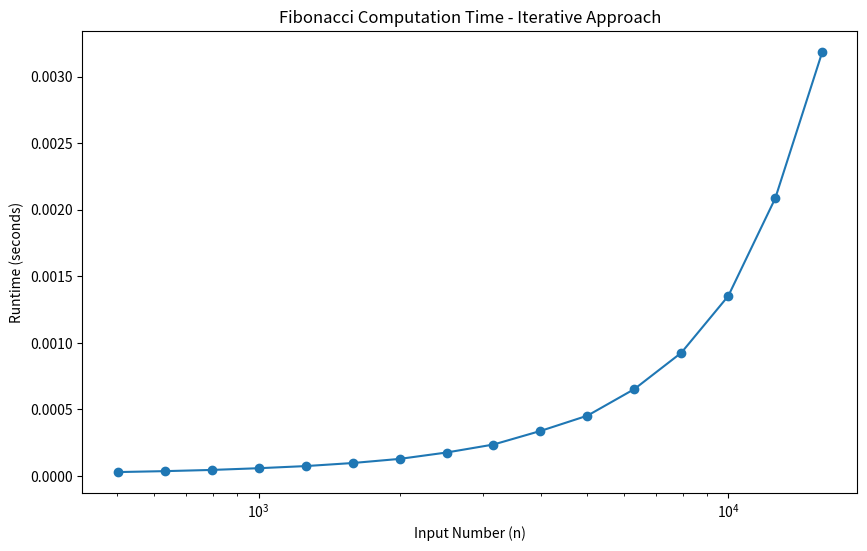
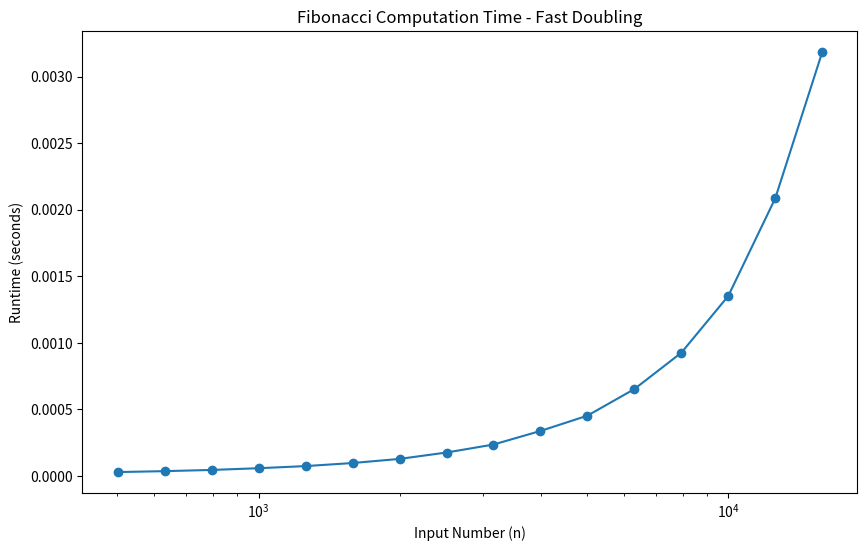
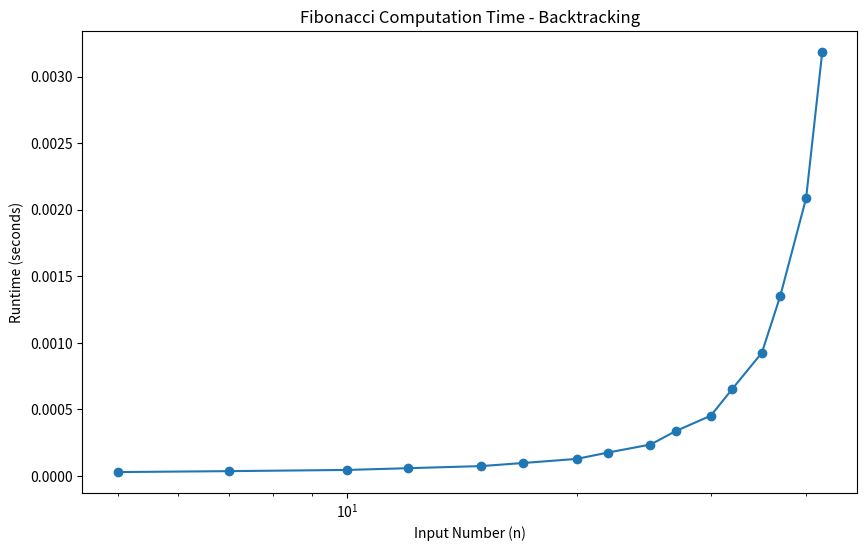

Recreate these plots in Python, in order.
import matplotlib.pyplot as plt

numbers = [501, 631, 794, 1000, 1259, 1585, 1995, 2512, 3162, 3981, 5012, 6310, 7943, 10000, 12589, 15849]
numbers2 = [5, 7, 10, 12, 15, 17, 20, 22, 25, 27, 30, 32, 35, 37, 40, 42]

dp_runtimes = [0.000054, 0.000059, 0.000070, 0.000098, 0.000130, 0.000169, 0.000222, 0.000293, 0.000456, 0.000597, 0.000823, 0.001254, 0.001832, 0.002864, 0.004270, 0.007224]
matrinpow_runtimes = [0.000325, 0.000376, 0.000533, 0.000628, 0.000837, 0.001079, 0.001441, 0.001998, 0.002715, 0.003705, 0.005436, 0.007486, 0.010963, 0.016105, 0.024984, 0.038742]
binet_runtimes = [0.000051, 0.000020, 0.000021, 0.000020, 0.000024, 0.000024, 0.000028, 0.000040, 0.000057, 0.000078, 0.000102, 0.000142, 0.000192, 0.000267, 0.000399, 0.000606]
iterative_runtimes = [0.000028, 0.000035, 0.000044, 0.000057, 0.000073, 0.000096, 0.000127, 0.000175, 0.000235, 0.000337, 0.000452, 0.000652, 0.000925, 0.001352, 0.002086, 0.003185]
fastdoubling_runtimes = [0.000008, 0.000005, 0.000006, 0.000005, 0.000006, 0.000007, 0.000008, 0.000009, 0.000012, 0.000015, 0.000026, 0.000027, 0.000034, 0.000046, 0.000064, 0.000095]
recursion_runtimes = [0.000003, 0.000002, 0.000007, 0.000019, 0.000078, 0.000210, 0.000869, 0.002298, 0.009761, 0.025911, 0.118047, 0.288712, 1.189740, 3.173382, 13.610119, 36.428835]
backtracking_runtimes = [0.000005, 0.000001, 0.000001, 0.000001, 0.000001, 0.000001, 0.000001, 0.000001, 0.000002, 0.000004, 0.000005, 0.000004, 0.000005, 0.000004, 0.000006, 0.000005]

plt.figure(figsize=(10, 6))
plt.plot(numbers, iterative_runtimes, label='Iterative Approach', marker='o')
plt.xlabel('Input Number (n)')
plt.ylabel('Runtime (seconds)')
plt.title('Fibonacci Computation Time - Iterative Approach')
plt.xscale("log")
plt.savefig('iterative.png')
plt.show()

plt.figure(figsize=(10, 6))
plt.plot(numbers, iterative_runtimes, label='Fast Doubling', marker='o')
plt.xlabel('Input Number (n)')
plt.ylabel('Runtime (seconds)')
plt.title('Fibonacci Computation Time - Fast Doubling')
plt.xscale("log")
plt.savefig('fastdoubling.png')
plt.show()

plt.figure(figsize=(10, 6))
plt.plot(numbers2, iterative_runtimes, label='Backtracking', marker='o')
plt.xlabel('Input Number (n)')
plt.ylabel('Runtime (seconds)')
plt.title('Fibonacci Computation Time - Backtracking')
plt.xscale("log")
plt.savefig('backtracking.png')
plt.show()